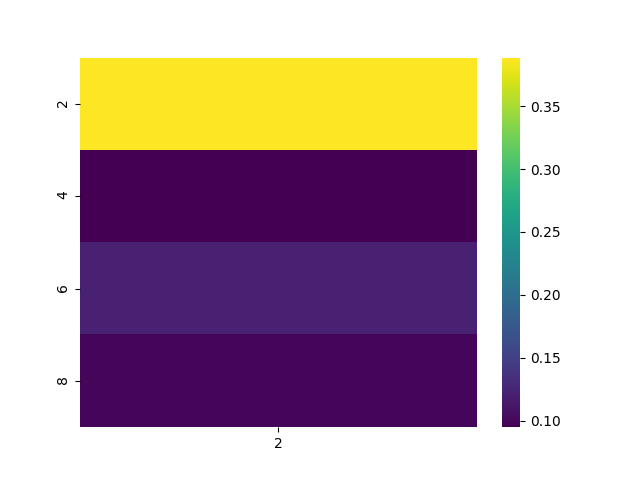

The data file committed next to this chart (first rows):
, 2
2, 0.3885
4, 0.09497
6, 0.1221
8, 0.0989
